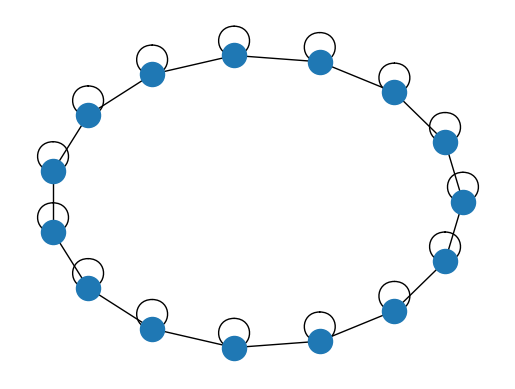
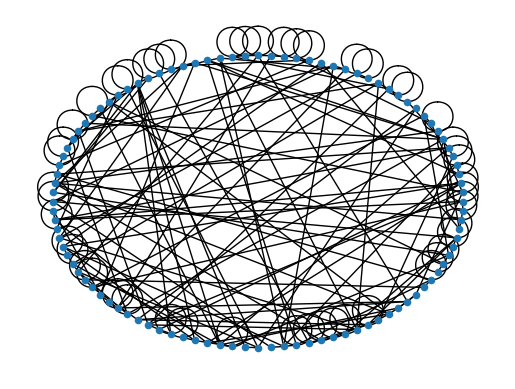

Recreate these plots in Python, in order. (Note: this script raises an exception after producing the figures.)
# By Adam

# In order to understand how the code works, it is a good idea to check the
# final section of the file that starts with
#   if __name__ == '__main__'
#
# Your task is essentially to replace all the parts marked as TODO or as
# instructed through comments in the functions, as well as the filenames
# and labels in the main part of the code which can be found at the end of
# this file.
#
# The raise command is used to help you out in finding where you still need to
# write your own code. When you successfully modified the code in that part,
# remove the `raise` command.
from __future__ import print_function
import networkx as nx
import matplotlib.pyplot as plt
import numpy as np
import random

# ====================== FUNCTIONS USED BY THE MAIN CODE ===================
#
# ====================== FOR THE MAIN CODE SCROLL TO THE BOTTOM ============

def ring(n, m):
    """
    This function creates the basic ring (to be rewired) with n nodes
    in which each node is connected to m nodes on the left and right.

    Parameters
    ----------
    n : int
      Number of nodes
    m : int
      Number of neighbors to connect left and right

    Returns
    -------
    network : graph
             The basic ring before rewiring
    """
    network = nx.Graph()
    span = int(m/2)

    for node in range(n):
        network.add_node(node)

    for node in range(n):
        for reach in range(-1*span, span+1):
            if span != 0:
                neighbour_node = node + reach
                if neighbour_node < 0:
                    neighbour_node = n - neighbour_node
                if neighbour_node >= n:
                    neighbour_node = neighbour_node - n
                network.add_edge(node, neighbour_node)

    return network

def ws(n, m, p):
    """
    This function call the ring() function to make a basic ring and then
    rewires each link with  probability p and also prints the total number of
    links and the number of rewired links.
    Note self-loops are not allowed when rewiring (check that you do not rewire
    the end of a link to the node at its other end!) 

    Parameters
    ----------
    n : int
      Number of nodes
    m : int
      Number of neighbors to connect left and right
    p : float
        Rewiring probability

    Returns
    -------
    network : graph
        The Watts-Strogatz small-world network

    """
    network = ring(n, m)
    all_edges = list(network.edges()) # same as copy
    
    rewired_num = 0 # tracks the number of rewired links
    total_num = len(all_edges) # tracks the total number of links in the network


    
    for edges in all_edges:
        if np.random.rand() < p:
            rewired_num += 1
            # rewire
            u, v = edges
            network.remove_edge(u, v)
            other_node = random.choice(list(nx.non_neighbors(network, u)))
            network.add_edge(u, other_node)
            
    print("total number of links:")
    print(total_num)
    print("number of rewired links:")
    print(rewired_num)
    return network

# =========================== MAIN CODE BELOW ==============================

if __name__ == "__main__":
    np.random.seed(42)
    #visualizing the rings for p = 0 ...
    graph1 = ring(15, 2)
    fig1 = plt.figure()
    ax = fig1.add_subplot(111)
    nx.draw_circular(graph1)

    figure_filename = 'Small_world_ring.pdf'


    fig1.savefig(figure_filename)
    # or just use plt.show() and save manually

    total_num_edges = len(list(graph1.edges()))
    print("Total number of edges for n = 15, m = 2, p = 0 :")
    print(total_num_edges)
    #... and p = 0.5
    graph2 = ws(100, 2, 0.5)
    fig2 = plt.figure()
    ax = fig2.add_subplot(111)
    nx.draw_circular(graph2, node_size=20)

    figure_filename = './Small_world_rewired.pdf'


    fig2.savefig(figure_filename)
    # or just use plt.show() and save manually

    # Produce the basic ring network and calculate the average clustering
    # coefficient and average shortest path of the network
    basic_ring = ring(1000, 5)

    c_basic = nx.average_clustering(basic_ring)
    l_basic = nx.average_shortest_path_length(basic_ring)

    probability = [0.001*(2**n) for n in range(11)] #[0.001, 0.002, 0.004, ...]
    relative_c = []
    relative_l = []

    for p in probability:
        smallworld = ws(1000, 5, p)

        # gets all connected components; mostly there is just one:
        components = nx.connected_component_subgraphs(smallworld)

        # finds the largest to be used for the average path length:
        largest_component = max(components, key=len)

        c_rewired = nx.average_clustering(smallworld)
        l_rewired = nx.average_shortest_path_length(largest_component)
        print('c_rewired ', c_rewired)
        print('l_rewired ', l_rewired)

        # Update relative_c and relative_l
        relative_c.append( c_rewired / c_basic )
        relative_l.append( l_rewired / l_basic )

    fig3 = plt.figure()
    ax = fig3.add_subplot(111)
    ax.semilogx(probability, relative_c, marker='o', ls='', color='b',
                label='relative average cluster coefficient')
    ax.semilogx(probability, relative_l, marker='o', ls='', color='r',
                label='relative average shortest path')

    plt.ylabel("Logarithmic Axis")
    plt.xlabel("p")

    ax.legend(loc='upper center', bbox_to_anchor=(0.5, 1.2),
              ncol=3, fancybox=True, shadow=True)

    figure_filename = 'WS_relative_c_and_l.pdf'


    fig3.savefig(figure_filename)

    # or just use plt.show() and save manually
